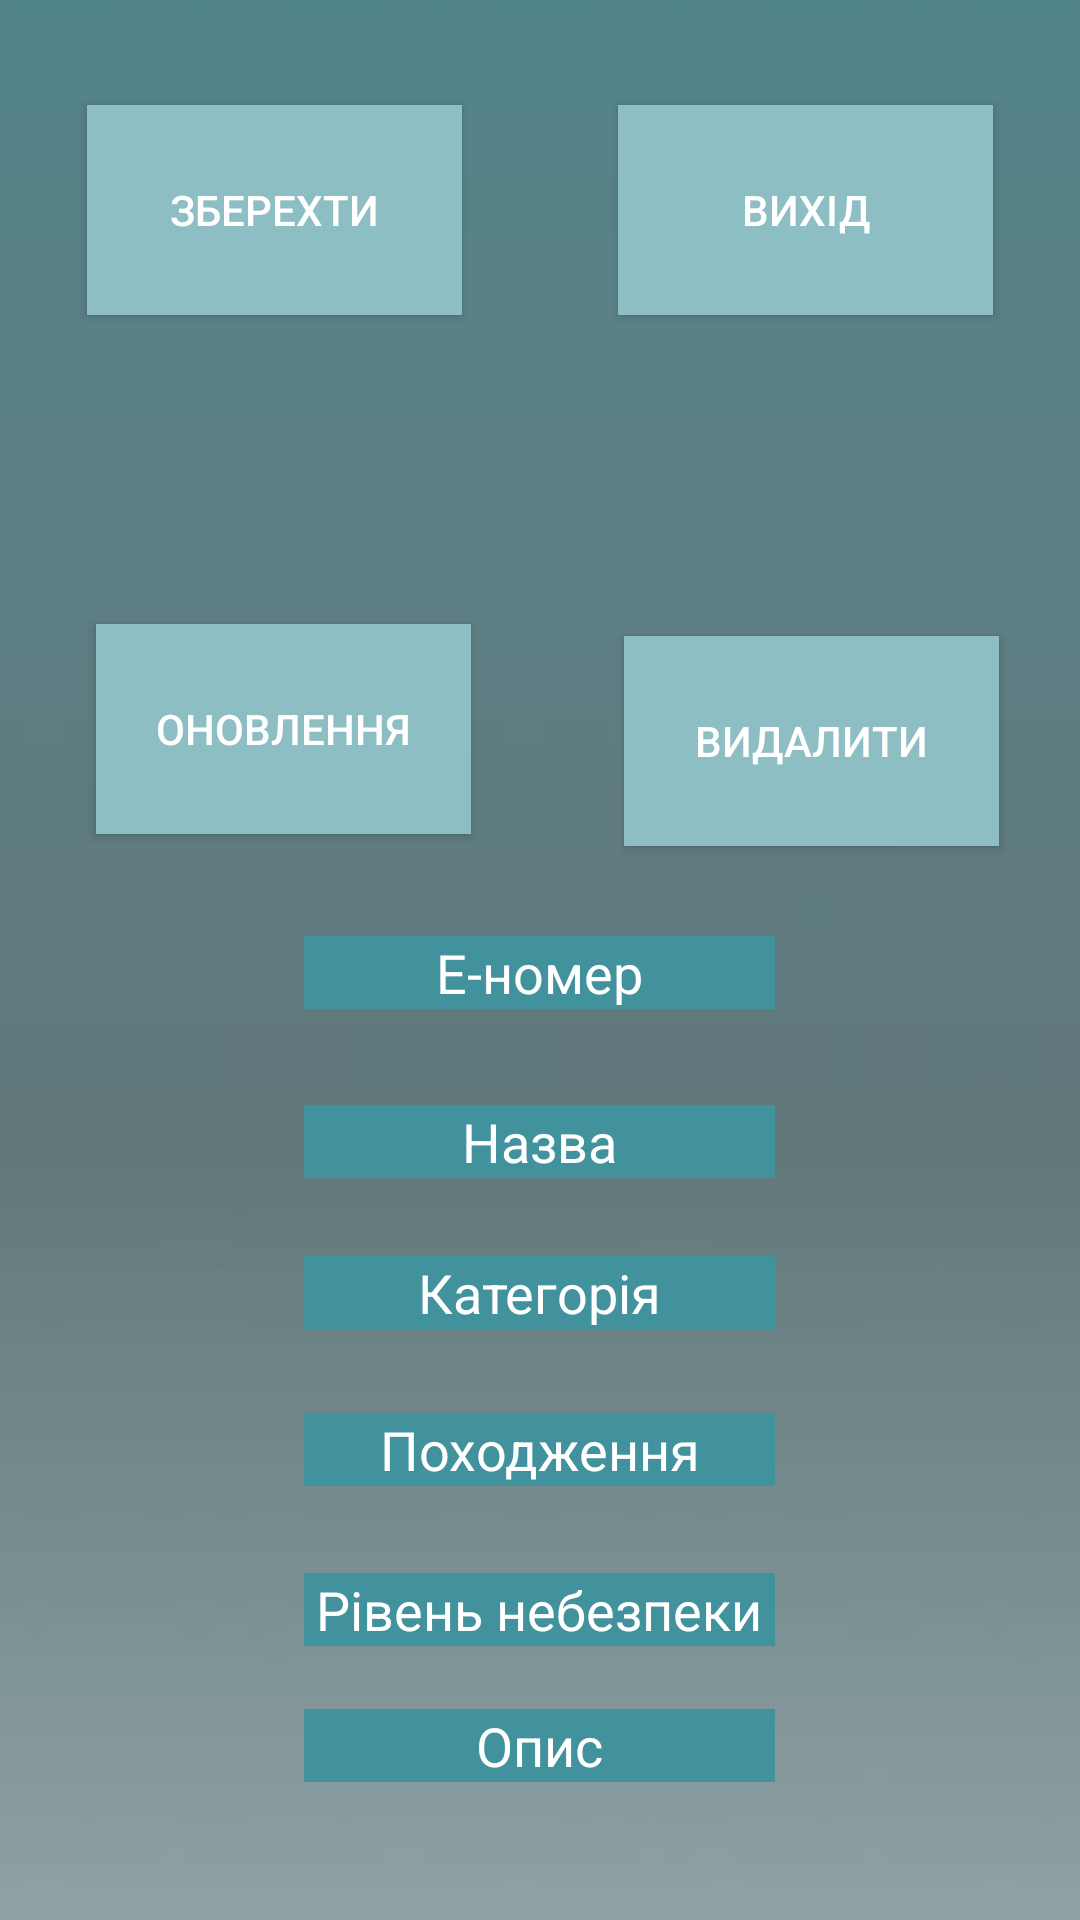

Android layout source for this screen:
<!-- AndroidManifest.xml: application theme Theme.Scanne -->
<!-- res/layout/activity_add_db.xml -->
<?xml version="1.0" encoding="utf-8"?>
<RelativeLayout xmlns:android="http://schemas.android.com/apk/res/android"
    xmlns:app="http://schemas.android.com/apk/res-auto"
    xmlns:tools="http://schemas.android.com/tools"
    android:id="@+id/logOut"
    android:layout_width="match_parent"
    android:layout_height="match_parent"
    android:background="@mipmap/ccc_background"
    android:orientation="vertical"
    tools:context=".AddDB">

    <ScrollView

        android:layout_width="403dp"
        android:layout_height="440dp"

        android:layout_alignParentStart="true"

        android:layout_alignParentTop="true"

        android:layout_alignParentEnd="true"
        android:layout_alignParentBottom="true"
        android:layout_centerVertical="true"
        android:layout_marginStart="23dp"
        android:layout_marginTop="250dp"
        android:layout_marginEnd="6dp"
        android:layout_marginBottom="45dp"
        android:background="#B3D3D8"
        android:backgroundTint="#B3D3D8"
        android:visibility="gone">

        <LinearLayout
            android:layout_width="match_parent"
            android:layout_height="wrap_content"

            android:background="#B3D3D8"
            android:orientation="vertical">


        </LinearLayout>
    </ScrollView>

    <Button
        android:id="@+id/buttonsave"
        android:layout_width="125dp"
        android:layout_height="70dp"
        android:layout_alignParentStart="true"
        android:layout_alignParentLeft="true"
        android:layout_alignParentTop="true"
        android:layout_alignParentRight="true"
        android:layout_marginStart="29dp"
        android:layout_marginLeft="28dp"
        android:layout_marginTop="35dp"
        android:layout_marginRight="270dp"
        android:background="#8DBEC4"
        android:onClick="onClickSave"
        android:text="Зберехти"
        android:textColor="#FFFFFF" />

    <Button
        android:id="@+id/buttondelete"
        android:layout_width="125dp"
        android:layout_height="70dp"
        android:layout_alignParentLeft="true"
        android:layout_alignParentTop="true"
        android:layout_alignParentEnd="true"
        android:layout_alignParentRight="true"
        android:layout_marginLeft="283dp"
        android:layout_marginTop="212dp"
        android:layout_marginEnd="27dp"
        android:layout_marginRight="27dp"
        android:background="#8DBEC4"
        android:onClick="onClickDelete"
        android:text="Видалити"
        android:textColor="#FFFFFF" />

    <Button
        android:id="@+id/buttonupdate"
        android:layout_width="125dp"
        android:layout_height="70dp"

        android:layout_alignParentStart="true"
        android:layout_alignParentTop="true"
        android:layout_marginStart="32dp"
        android:layout_marginTop="208dp"
        android:background="#8DBEC4"
        android:onClick="onClickUp"
        android:text="Оновлення"
        android:textColor="#FFFFFF" />

    <EditText
        android:id="@+id/eddis"
        android:layout_width="match_parent"
        android:layout_height="wrap_content"
        android:layout_alignParentBottom="true"
        android:layout_centerHorizontal="true"
        android:layout_marginStart="90dp"
        android:layout_marginLeft="90dp"
        android:layout_marginEnd="113dp"
        android:layout_marginRight="113dp"
        android:layout_marginBottom="46dp"
        android:background="#41929D"
        android:ems="10"
        android:hint="Опис"
        android:inputType="textPersonName"
        android:textAlignment="center"
        android:textColorHint="#FFFFFF" />

    <EditText
        android:id="@+id/edor"
        android:layout_width="match_parent"
        android:layout_height="wrap_content"
        android:layout_above="@+id/edlev"

        android:layout_centerHorizontal="true"
        android:layout_marginStart="93dp"
        android:layout_marginLeft="93dp"
        android:layout_marginEnd="110dp"
        android:layout_marginRight="110dp"
        android:layout_marginBottom="29dp"
        android:background="#41929D"
        android:ems="10"
        android:hint="Походження"
        android:inputType="textPersonName"
        android:textAlignment="center"
        android:textColorHint="#FFFFFF" />

    <EditText
        android:id="@+id/edcat"
        android:layout_width="match_parent"
        android:layout_height="wrap_content"
        android:layout_above="@+id/edor"

        android:layout_centerHorizontal="true"
        android:layout_marginStart="91dp"
        android:layout_marginLeft="91dp"
        android:layout_marginEnd="112dp"
        android:layout_marginRight="112dp"
        android:layout_marginBottom="28dp"
        android:background="#41929D"
        android:ems="10"
        android:hint="Категорія"
        android:inputType="textPersonName"
        android:textAlignment="center"
        android:textColorHint="#FFFFFF" />

    <EditText
        android:id="@+id/ednum"
        android:layout_width="match_parent"
        android:layout_height="wrap_content"


        android:layout_above="@+id/edname"
        android:layout_centerHorizontal="true"
        android:layout_marginStart="101dp"
        android:layout_marginLeft="101dp"
        android:layout_marginEnd="102dp"
        android:layout_marginRight="102dp"
        android:layout_marginBottom="32dp"
        android:background="#41929D"
        android:hint="Е-номер"
        android:textAlignment="center"
        android:textColorHint="#FFFFFF" />

    <EditText
        android:id="@+id/edname"
        android:layout_width="match_parent"
        android:layout_height="wrap_content"
        android:layout_above="@+id/edcat"

        android:layout_centerInParent="true"
        android:layout_marginStart="96dp"
        android:layout_marginLeft="96dp"


        android:layout_marginEnd="107dp"
        android:layout_marginRight="107dp"
        android:layout_marginBottom="26dp"
        android:background="#41929D"
        android:hint="Назва"
        android:textAlignment="center"
        android:textColorHint="#FFFFFF" />

    <EditText
        android:id="@+id/edlev"
        android:layout_width="match_parent"
        android:layout_height="wrap_content"
        android:layout_above="@+id/eddis"

        android:layout_centerHorizontal="true"
        android:layout_marginStart="88dp"
        android:layout_marginLeft="88dp"
        android:layout_marginEnd="115dp"
        android:layout_marginRight="115dp"
        android:layout_marginBottom="21dp"
        android:background="#41929D"
        android:ems="10"
        android:hint="Рівень небезпеки"
        android:inputType="textPersonName"
        android:textAlignment="center"
        android:textColorHint="#FFFFFF" />

    <Button
        android:id="@+id/button"
        android:layout_width="125dp"
        android:layout_height="70dp"
        android:layout_alignParentTop="true"
        android:layout_alignParentEnd="true"
        android:layout_marginTop="35dp"
        android:layout_marginEnd="29dp"
        android:background="#8DBEC4"
        android:onClick="goOut"
        android:text="Вихід"
        android:textColor="#FFFFFF" />
</RelativeLayout>
<!-- resources referenced by this layout -->
<resources>
  <!-- mipmap ccc_background: png bitmap (mipmap-hdpi, 1969 bytes) -->
  <style name="Theme.Scanne" parent="Theme.AppCompat.DayNight.DarkActionBar">
          
          <item name="colorPrimary">@color/theme</item>
          <item name="colorPrimaryVariant">@color/theme</item>
          <item name="colorOnPrimary">@color/white</item>
          
          <item name="colorSecondary">@color/theme</item>
          <item name="colorSecondaryVariant">@color/theme</item>
          <item name="colorOnSecondary">@color/black</item>
          <item name="android:textViewStyle">@style/CustomTextView</item>
          
          <item name="android:statusBarColor" tools:targetApi="l">?attr/colorPrimaryVariant</item>
          
      </style>
  <color name="theme">#1B7C89</color>
  <color name="white">#FFFFFFFF</color>
  <color name="black">#FF000000</color>
  <style name="CustomTextView" parent="@android:style/Widget.ListView">
          <item name="android:typeface">monospace</item>
          <item name="android:textColor">#FFFFFF</item>
      </style>
</resources>
